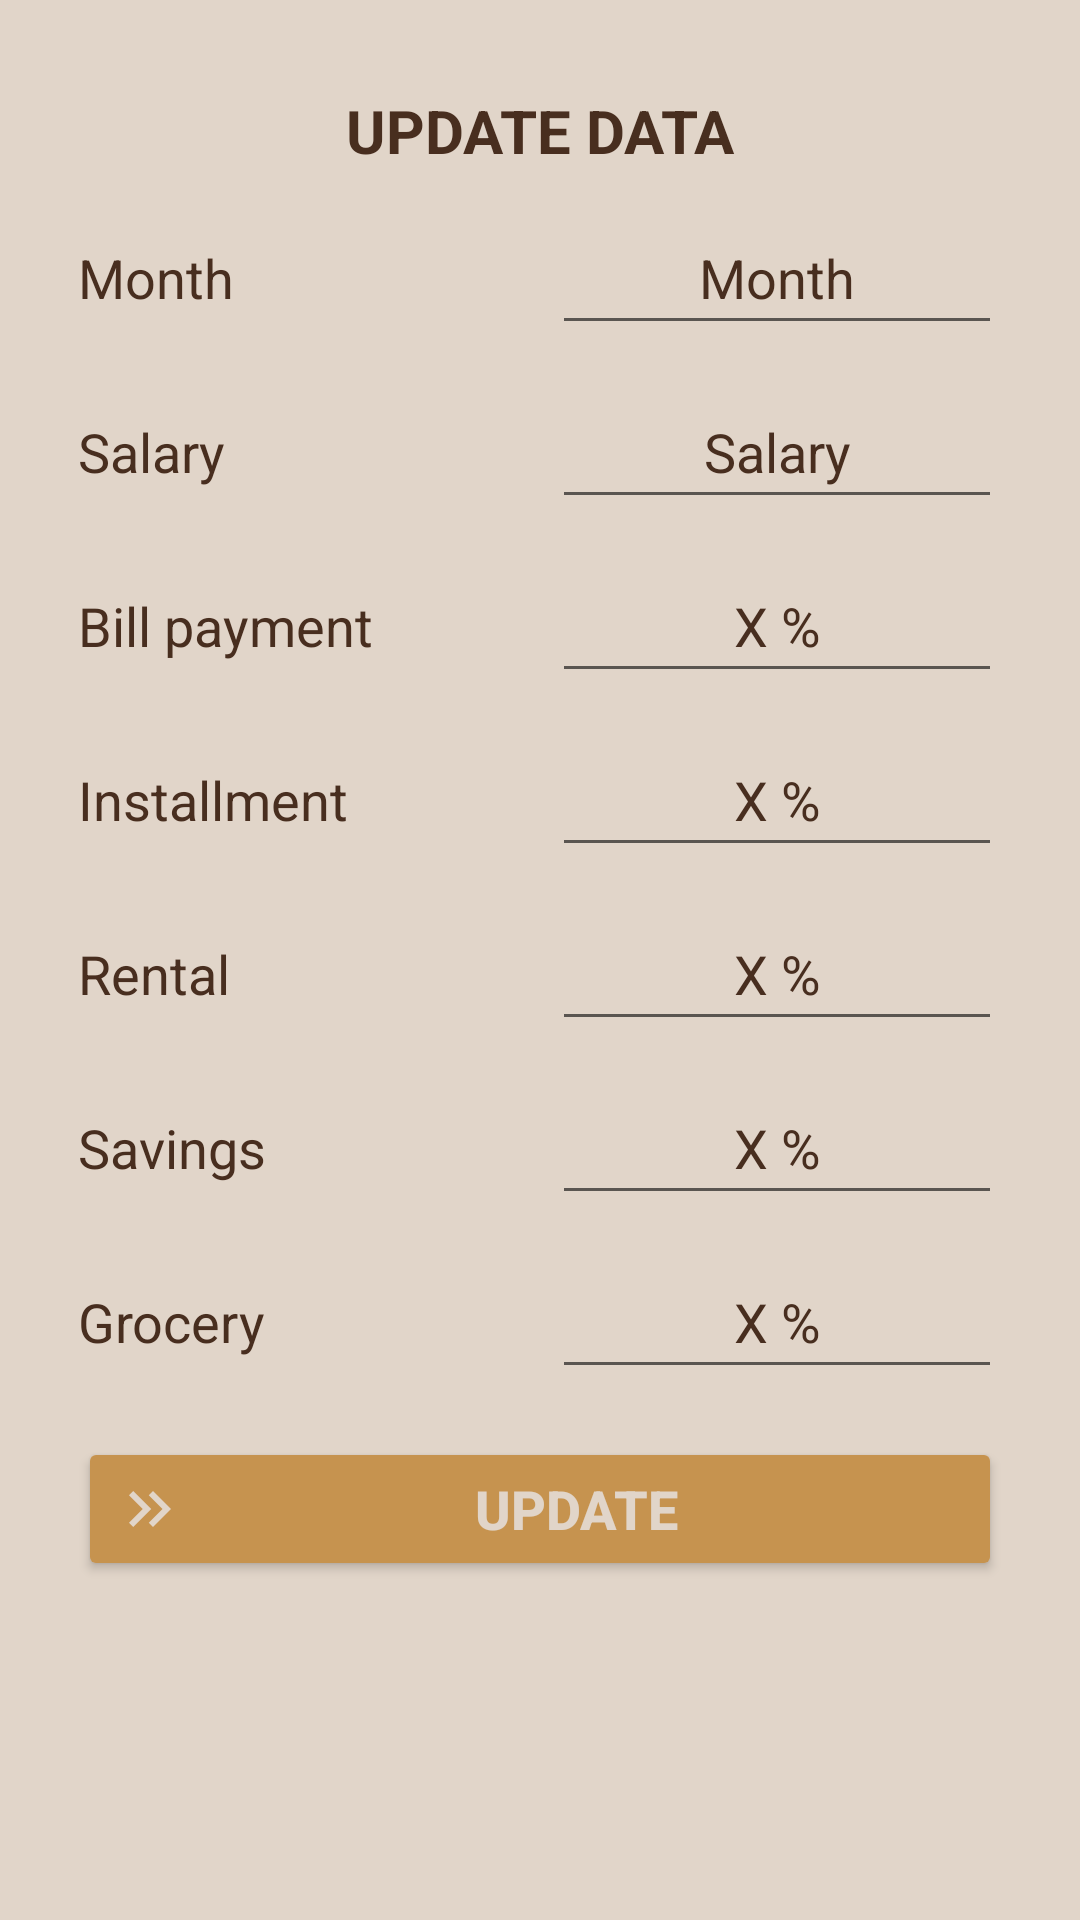

The Android layout XML behind this screen, and the referenced resources:
<!-- AndroidManifest.xml: application theme Theme.POCKETPAL -->
<!-- res/layout/update_dialog.xml -->
<?xml version="1.0" encoding="utf-8"?>
<LinearLayout xmlns:android="http://schemas.android.com/apk/res/android"
    xmlns:app="http://schemas.android.com/apk/res-auto"
    xmlns:tools="http://schemas.android.com/tools"
    android:layout_width="match_parent"
    android:layout_height="match_parent"
    android:orientation="vertical"
    android:padding="10dp"
    android:background="@color/background_text"
    tools:context=".UpdateDialogActivity">

    <TextView
        android:id="@+id/textView19"
        android:layout_width="match_parent"
        android:layout_height="wrap_content"
        android:layout_marginLeft="@dimen/tvMain_margin_left"
        android:layout_marginTop="20dp"
        android:layout_marginRight="@dimen/tvMain_margin_right"
        android:text="UPDATE DATA"
        android:textAlignment="center"
        android:textColor="@color/background_main"
        android:textSize="20dp"
        android:textStyle="bold" />

    <LinearLayout
        android:layout_width="match_parent"
        android:layout_height="48dp"
        android:layout_marginTop="10dp"
        android:orientation="horizontal">

        <TextView
            android:id="@+id/textView45"
            android:layout_width="wrap_content"
            android:layout_height="wrap_content"
            android:layout_marginLeft="16dp"
            android:layout_weight="1"
            android:text="Month"
            android:textColor="@color/background_main"
            android:textSize="18dp" />

        <EditText
            android:id="@+id/edtMonthUpdate"
            android:layout_width="150dp"
            android:layout_height="48dp"
            android:layout_marginRight="16dp"
            android:drawableRight="@drawable/icon_edit"
            android:hint="Month"
            android:inputType="textPersonName"
            android:textAlignment="center"
            android:textColor="@color/background_main"
            android:textColorHint="@color/background_main" />
    </LinearLayout>

    <LinearLayout
        android:layout_width="match_parent"
        android:layout_height="48dp"
        android:layout_marginTop="10dp"
        android:orientation="horizontal">

        <TextView
            android:id="@+id/textView46"
            android:layout_width="wrap_content"
            android:layout_height="wrap_content"
            android:layout_marginLeft="16dp"
            android:layout_weight="1"
            android:text="Salary"
            android:textColor="@color/background_main"
            android:textSize="18dp" />

        <EditText
            android:id="@+id/edtSalaryUpdate"
            android:layout_width="150dp"
            android:layout_height="48dp"
            android:layout_marginRight="16dp"
            android:drawableRight="@drawable/icon_edit"
            android:ems="10"
            android:hint="Salary"
            android:textAlignment="center"
            android:textColor="@color/background_main"
            android:textColorHint="@color/background_main" />
    </LinearLayout>

    <LinearLayout
        android:layout_width="match_parent"
        android:layout_height="48dp"
        android:layout_marginTop="10dp"
        android:orientation="horizontal">

        <TextView
            android:id="@+id/textView26"
            android:layout_width="wrap_content"
            android:layout_height="48dp"
            android:layout_marginLeft="16dp"
            android:layout_weight="1"
            android:text="Bill payment"
            android:textColor="@color/background_main"
            android:textSize="18dp" />

        <EditText
            android:id="@+id/edtpercentage1Update"
            android:layout_width="150dp"
            android:layout_height="48dp"
            android:layout_marginRight="16dp"
            android:drawableRight="@drawable/icon_edit"
            android:ems="10"
            android:hint="X %"
            android:inputType="textPersonName"
            android:textAlignment="center"
            android:textColor="@color/background_main"
            android:textColorHint="@color/background_main" />

    </LinearLayout>

    <LinearLayout
        android:layout_width="match_parent"
        android:layout_height="48dp"
        android:layout_marginTop="10dp"
        android:orientation="horizontal">

        <TextView
            android:id="@+id/textView39"
            android:layout_width="wrap_content"
            android:layout_height="wrap_content"
            android:layout_marginLeft="16dp"
            android:layout_weight="1"
            android:text="Installment"
            android:textColor="@color/background_main"
            android:textSize="18dp" />

        <EditText
            android:id="@+id/edtPercentage2Update"
            android:layout_width="150dp"
            android:layout_height="48dp"
            android:layout_marginRight="16dp"
            android:drawableRight="@drawable/icon_edit"
            android:ems="10"
            android:hint="X %"
            android:inputType="textPersonName"
            android:textAlignment="center"
            android:textColor="@color/background_main"
            android:textColorHint="@color/background_main" />

    </LinearLayout>

    <LinearLayout
        android:layout_width="match_parent"
        android:layout_height="48dp"
        android:layout_marginTop="10dp"
        android:orientation="horizontal">

        <TextView
            android:id="@+id/textView40"
            android:layout_width="wrap_content"
            android:layout_height="wrap_content"
            android:layout_marginLeft="16dp"
            android:layout_weight="1"
            android:text="Rental"
            android:textColor="@color/background_main"
            android:textSize="18dp" />

        <EditText
            android:id="@+id/edtPercentage3Update"
            android:layout_width="150dp"
            android:layout_height="48dp"
            android:layout_marginRight="16dp"
            android:drawableRight="@drawable/icon_edit"
            android:ems="10"
            android:hint="X %"
            android:inputType="textPersonName"
            android:textAlignment="center"
            android:textColor="@color/background_main"
            android:textColorHint="@color/background_main" />

    </LinearLayout>


    <LinearLayout
        android:layout_width="match_parent"
        android:layout_height="48dp"
        android:layout_marginTop="10dp"
        android:orientation="horizontal">

        <TextView
            android:id="@+id/textView43"
            android:layout_width="wrap_content"
            android:layout_height="wrap_content"
            android:layout_marginLeft="16dp"
            android:layout_weight="1"
            android:text="Savings"
            android:textColor="@color/background_main"
            android:textSize="18dp" />

        <EditText
            android:id="@+id/edtpercentage4Update"
            android:layout_width="150dp"
            android:layout_height="48dp"
            android:layout_marginRight="16dp"
            android:drawableRight="@drawable/icon_edit"
            android:ems="10"
            android:hint="X %"
            android:inputType="textPersonName"
            android:textAlignment="center"
            android:textColor="@color/background_main"
            android:textColorHint="@color/background_main" />

    </LinearLayout>

    <LinearLayout
        android:layout_width="match_parent"
        android:layout_height="48dp"
        android:layout_marginTop="10dp"
        android:orientation="horizontal">

        <TextView
            android:id="@+id/textView44"
            android:layout_width="wrap_content"
            android:layout_height="wrap_content"
            android:layout_marginLeft="16dp"
            android:layout_weight="1"
            android:text="Grocery"
            android:textColor="@color/background_main"
            android:textSize="18dp" />

        <EditText
            android:id="@+id/edtPercentage5Update"
            android:layout_width="150dp"
            android:layout_height="48dp"
            android:layout_marginRight="16dp"
            android:drawableRight="@drawable/icon_edit"
            android:ems="10"
            android:hint="X %"
            android:inputType="textPersonName"
            android:textAlignment="center"
            android:textColor="@color/background_main"
            android:textColorHint="@color/background_main" />

    </LinearLayout>

    <Button
        android:id="@+id/btnUpdateData"
        android:layout_width="match_parent"
        android:layout_height="wrap_content"
        android:layout_marginLeft="@dimen/tvMain_margin_left"
        android:layout_marginTop="@dimen/tvMain_margin_top"
        android:layout_marginRight="@dimen/tvMain_margin_right"
        android:backgroundTint="@color/btnColor"
        android:drawableLeft="@drawable/icon_update"
        android:text="Update"
        android:textColor="@color/background_text"
        android:textSize="@dimen/button_main_textSize"
        android:textStyle="bold"
        app:cornerRadius="@dimen/corner_radius" />

</LinearLayout>
<!-- resources referenced by this layout -->
<resources>
  <color name="background_main">#482E1F</color>
  <color name="background_text">#E1D5C9</color>
  <color name="btnColor">#C6934F</color>
  <dimen name="button_main_textSize">18sp</dimen>
  <dimen name="corner_radius">18dp</dimen>
  <dimen name="tvMain_margin_left">16dp</dimen>
  <dimen name="tvMain_margin_right">16dp</dimen>
  <dimen name="tvMain_margin_top">16dp</dimen>
  <!-- drawable icon_update (drawable) -->
  <vector android:height="24dp" android:tint="#E1D5C9"
      android:viewportHeight="24" android:viewportWidth="24"
      android:width="24dp" xmlns:android="http://schemas.android.com/apk/res/android">
      <path android:fillColor="@android:color/white" android:pathData="M6.41,6l-1.41,1.41l4.58,4.59l-4.58,4.59l1.41,1.41l6,-6z"/>
      <path android:fillColor="@android:color/white" android:pathData="M13,6l-1.41,1.41l4.58,4.59l-4.58,4.59l1.41,1.41l6,-6z"/>
  </vector>
  <style name="Theme.POCKETPAL" parent="Theme.MaterialComponents.DayNight.DarkActionBar">
          
          <item name="colorPrimary">@color/background_main</item>
          <item name="colorPrimaryVariant">@color/background_main</item>
          <item name="colorOnPrimary">@color/white</item>
          
          <item name="colorSecondary">@color/teal_200</item>
          <item name="colorSecondaryVariant">@color/teal_700</item>
          <item name="colorOnSecondary">@color/black</item>
          
          <item name="android:statusBarColor">#0C0B0B</item>
          
      </style>
  <color name="white">#FFFFFFFF</color>
  <color name="teal_200">#FF03DAC5</color>
  <color name="teal_700">#FF018786</color>
  <color name="black">#FF000000</color>
</resources>
